Run: headless pygame with SDL's dummy video driver; simulated clock (each Clock.tick advances the game by its frame time, no real sleeping); random seed 0; keys injected as events and as key.get_pressed() state; no mouse input.
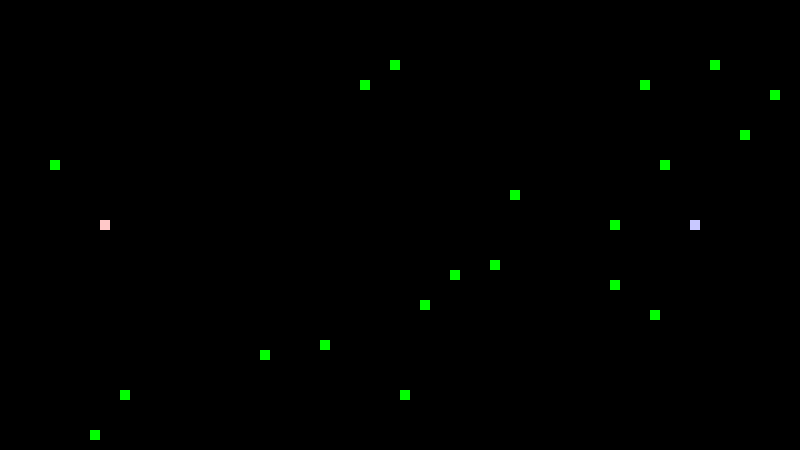
Frame 1 of 2 · flips 1–60 · no input
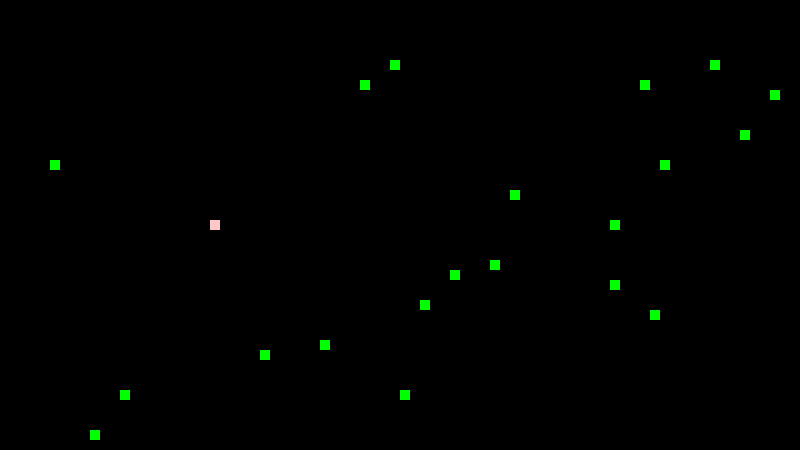
Frame 2 of 2 · flips 61–180 · tapped SPACE, RETURN · held RIGHT (→), D (game ended)

The pygame program that drew these frames:

import pygame
from random import randrange

# creating pygame windows
pygame.init()
gameScreen = pygame.display.set_mode((800,450))
pygame.display.set_caption("DCCP Snake Game")

# initialize game setting
clock = pygame.time.Clock()
clock.tick(8)
## create movable snake
class Snake():
    def __init__(self, color: list, loc: list, length=1, way = 0, boost = False):
        self.color = color # [headcolor, bodycolor]
        self.loc = loc # All passed locations so far. loc[0] tuple means current head location.
        self.length = length # length of snake
        self.way = way # direction of head. if way==0(initial state): snake doesn't move.
        self.boost = boost
snake1 = Snake([(255,200,200),(255,0,0)], [(100,220)])
snake2 = Snake([(200,200,255),(0,0,255)], [(690,220)])
## create eatable prey
prey = [] # location storage of prey
def preyGen(): # generate the number of prey up to 20.
    while len(prey) < 20:
        x, y = randrange(0,80), randrange(0,45)
        existing = prey + snake1.loc[:snake1.length] + snake2.loc[:snake2.length]
        if (x*10,y*10) not in existing: prey.append((x*10,y*10))
preyGen()

# gameplay methods
## display previous(or initial) state
def draw_body(t: Snake):
    pygame.draw.rect(gameScreen, t.color[0], pygame.Rect(t.loc[0], (10,10)))
    for i in range(1, t.length): pygame.draw.rect(gameScreen, t.color[1], pygame.Rect(t.loc[i], (10,10)))
def draw_prey(prey: list):
    for i in range(len(prey)): pygame.draw.rect(gameScreen, (0,255,0), pygame.Rect(prey[i], (10,10)))

## quit cases
def isOverlap():
    # check if two snakes are overlapped or out of area
    ## this method only works on snake1 and snake2 ##
    global game_over
    overlapped = snake1.loc[1:snake1.length] + snake2.loc[1:snake2.length]
    if snake1.loc[0] in overlapped + [snake2.loc[0]] or snake2.loc[0] in overlapped + [snake1.loc[0]]: game_over = True
    if snake1.loc[0][0] < 0 or snake1.loc[0][0] > 790 or snake1.loc[0][1] < 0 or snake1.loc[0][1] > 440 or snake2.loc[0][0] < 0 or snake2.loc[0][0] > 790 or snake2.loc[0][1] < 0 or snake2.loc[0][1] > 440: game_over = True

## movements
### snake movements
def snake_move(s: Snake):
    newloc = list(s.loc[0])
    if s.way == "UP": newloc[1] -= 10
    elif s.way == "LEFT": newloc[0] -= 10
    elif s.way == "DOWN": newloc[1] += 10
    elif s.way == "RIGHT": newloc[0] += 10
    s.loc.insert(0, tuple(newloc))
### prey updating
def preyUpdate(ss: Snake):
    if ss.loc[0] in prey:
        prey.pop(prey.index(ss.loc[0]))
        ss.length += 1
        preyGen()
### overall movement control
def movement(sss: Snake):
    for _ in range(int(sss.boost) + 1): # True: ×2, False: ×1
        snake_move(sss); isOverlap(); preyUpdate(sss)

## event control
def event_control(events: list):
    for event in events:
        # key > snake movement
        if event.type == pygame.KEYDOWN:
            if event.key == pygame.K_w:         snake1.way = "UP"
            elif event.key == pygame.K_a:       snake1.way = "LEFT"
            elif event.key == pygame.K_s:       snake1.way = "DOWN"
            elif event.key == pygame.K_d:       snake1.way = "RIGHT"
            elif event.key == pygame.K_UP:      snake2.way = "UP"
            elif event.key == pygame.K_LEFT:    snake2.way = "LEFT"
            elif event.key == pygame.K_DOWN:    snake2.way = "DOWN"
            elif event.key == pygame.K_RIGHT:   snake2.way = "RIGHT"
            elif event.key == pygame.K_LSHIFT:  snake1.boost = True
            elif event.key == pygame.K_RSHIFT:  snake2.boost = True
        elif event.type == pygame.KEYUP:
            if event.key == pygame.K_LSHIFT:    snake1.boost = False
            elif event.key == pygame.K_RSHIFT:  snake2.boost = False
        elif event.type == pygame.QUIT: game_over = True


# start game
game_over = False
while not game_over:
    # movements
    movement(snake1); movement(snake2)
    # key event control
    event_control(pygame.event.get())
    # display draw
    gameScreen.fill((0,0,0))
    draw_body(snake1); draw_body(snake2)
    draw_prey(prey)
    pygame.display.flip() # practical update code
    # game delay
    pygame.time.delay(125)

# end game
pygame.quit()
